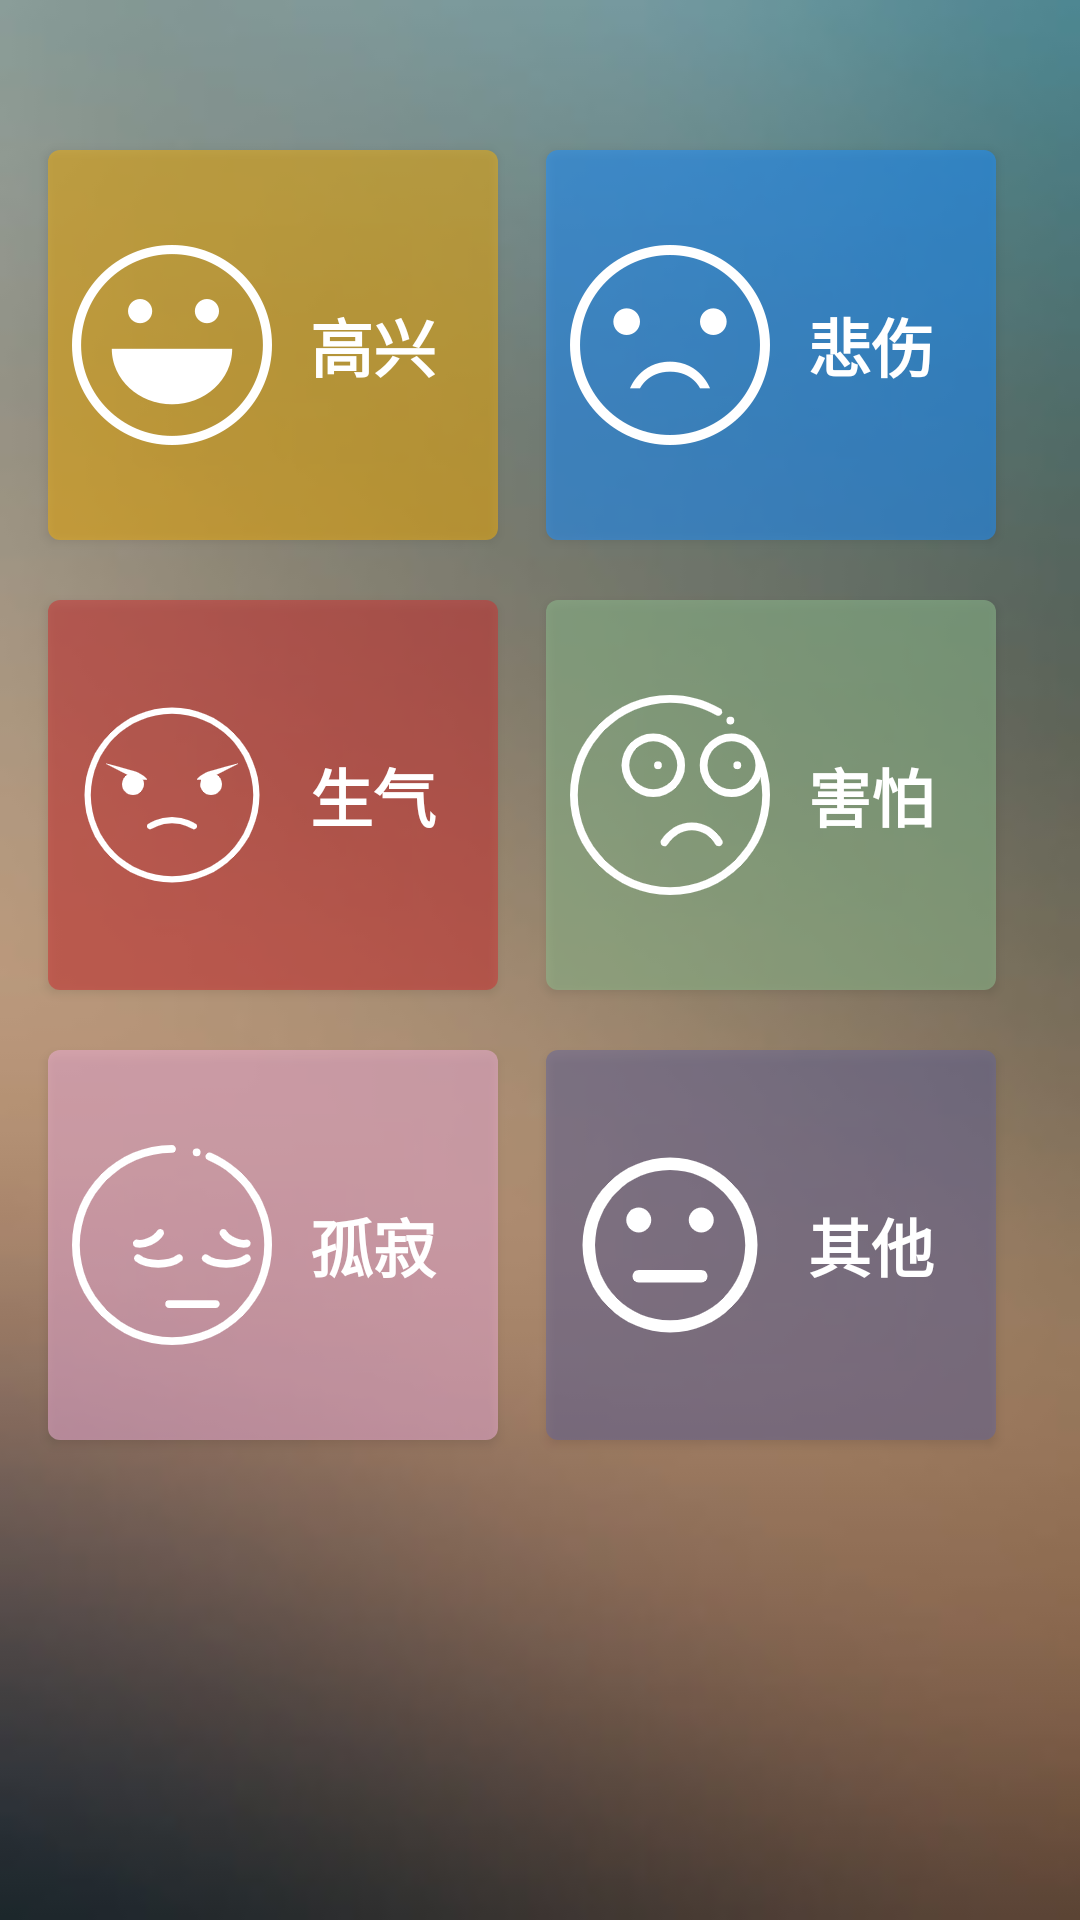

Write the Android layout XML for this screen, with the resource values it uses.
<!-- AndroidManifest.xml: application theme AppTheme -->
<!-- res/layout/fragment2.xml -->
<?xml version="1.0" encoding="utf-8"?>
<androidx.constraintlayout.widget.ConstraintLayout xmlns:android="http://schemas.android.com/apk/res/android"
    xmlns:app="http://schemas.android.com/apk/res-auto"
    xmlns:tools="http://schemas.android.com/tools"
    android:id="@+id/frameLayout2"
    android:layout_width="500dp"
    android:layout_height="800dp"
    android:background="@drawable/b4"
    tools:context=".Fragment2">

    <Button
        android:id="@+id/button1"
        android:layout_width="150dp"
        android:layout_height="130dp"
        android:layout_marginStart="16dp"
        android:layout_marginTop="50dp"
        android:background="@drawable/shape1"
        android:drawableLeft="@mipmap/happy"
        android:text="高兴"
        android:textColor="@color/colorWhite"
        android:textSize="21sp"
        android:textStyle="bold"
        app:layout_constraintStart_toStartOf="parent"
        app:layout_constraintTop_toTopOf="parent" />

    <Button
        android:id="@+id/button2"
        android:layout_width="150dp"
        android:layout_height="130dp"
        android:layout_marginStart="16dp"
        android:layout_marginTop="50dp"
        android:background="@drawable/shape2"
        android:drawableLeft="@mipmap/sad"
        android:text="悲伤"
        android:textColor="@color/colorWhite"
        android:textSize="21sp"
        android:textStyle="bold"
        app:layout_constraintStart_toEndOf="@+id/button1"
        app:layout_constraintTop_toTopOf="parent" />

    <Button
        android:id="@+id/button3"
        android:layout_width="150dp"
        android:layout_height="130dp"
        android:layout_marginStart="16dp"
        android:layout_marginTop="20dp"
        android:background="@drawable/shape3"
        android:drawableLeft="@mipmap/angry"
        android:text="生气"
        android:textColor="@color/colorWhite"
        android:textSize="21sp"
        android:textStyle="bold"
        app:layout_constraintStart_toStartOf="parent"
        app:layout_constraintTop_toBottomOf="@+id/button1" />

    <Button
        android:id="@+id/button4"
        android:layout_width="150dp"
        android:layout_height="130dp"
        android:layout_marginStart="16dp"
        android:layout_marginTop="20dp"
        android:background="@drawable/shape4"
        android:drawableLeft="@mipmap/fear"
        android:text="害怕"
        android:textColor="@color/colorWhite"
        android:textSize="21sp"
        android:textStyle="bold"
        app:layout_constraintStart_toEndOf="@+id/button3"
        app:layout_constraintTop_toBottomOf="@+id/button2" />

    <Button
        android:id="@+id/button5"
        android:layout_width="150dp"
        android:layout_height="130dp"
        android:layout_marginStart="16dp"
        android:layout_marginTop="20dp"
        android:background="@drawable/shape5"
        android:drawableLeft="@mipmap/lone"
        android:text="孤寂"
        android:textColor="@color/colorWhite"
        android:textSize="21sp"
        android:textStyle="bold"
        app:layout_constraintStart_toStartOf="parent"
        app:layout_constraintTop_toBottomOf="@+id/button3" />

    <Button
        android:id="@+id/button6"
        android:layout_width="150dp"
        android:layout_height="130dp"
        android:layout_marginStart="16dp"
        android:layout_marginTop="20dp"
        android:background="@drawable/shape6"
        android:drawableLeft="@mipmap/neutral"
        android:text="其他"
        android:textColor="@color/colorWhite"
        android:textSize="21sp"
        android:textStyle="bold"
        app:layout_constraintStart_toEndOf="@+id/button5"
        app:layout_constraintTop_toBottomOf="@+id/button4" />
</androidx.constraintlayout.widget.ConstraintLayout>
<!-- resources referenced by this layout -->
<resources>
  <color name="colorWhite">#ffffffff</color>
  <!-- drawable b4: jpg bitmap (drawable, 4042 bytes) -->
  <!-- drawable shape1 (drawable) -->
  <?xml version="1.0" encoding="utf-8"?>
  <shape xmlns:android="http://schemas.android.com/apk/res/android"
      android:shape="rectangle" >
  
      
      <solid android:color="#8cEEAD0E" />
  
      
      
      <corners android:radius="4dip" />
  
      
      <padding
          android:bottom="8dp"
          android:left="8dp"
          android:right="8dp"
          android:top="8dp" />
  </shape>
  <!-- drawable shape2 (drawable-v24) -->
  <?xml version="1.0" encoding="utf-8"?>
  <shape xmlns:android="http://schemas.android.com/apk/res/android"
      android:shape="rectangle" >
  
      
      <solid android:color="#8c1E90FF" />
  
      
      
      <corners android:radius="4dip" />
  
      
      <padding
          android:bottom="8dp"
          android:left="8dp"
          android:right="8dp"
          android:top="8dp" />
  </shape>
  <!-- drawable shape3 (drawable-v24) -->
  <?xml version="1.0" encoding="utf-8"?>
  <shape xmlns:android="http://schemas.android.com/apk/res/android"
      android:shape="rectangle" >
  
      
      <solid android:color="#8cCD3333" />
  
      
      
      <corners android:radius="4dip" />
  
      
      <padding
          android:bottom="8dp"
          android:left="8dp"
          android:right="8dp"
          android:top="8dp" />
  </shape>
  <!-- drawable shape4 (drawable-v24) -->
  <?xml version="1.0" encoding="utf-8"?>
  <shape xmlns:android="http://schemas.android.com/apk/res/android"
      android:shape="rectangle" >
  
      
      <solid android:color="#8c8FBC8F" />
  
      
      
      <corners android:radius="4dip" />
  
      
      <padding
          android:bottom="8dp"
          android:left="8dp"
          android:right="8dp"
          android:top="8dp" />
  </shape>
  <!-- drawable shape5 (drawable) -->
  <?xml version="1.0" encoding="utf-8"?>
  <shape xmlns:android="http://schemas.android.com/apk/res/android"
      android:shape="rectangle" >
  
      
      <solid android:color="#8cebadd3" />
  
      
      
      <corners android:radius="4dip" />
  
      
      <padding
          android:bottom="8dp"
          android:left="8dp"
          android:right="8dp"
          android:top="8dp" />
  </shape>
  <!-- drawable shape6 (drawable) -->
  <?xml version="1.0" encoding="utf-8"?>
  <shape xmlns:android="http://schemas.android.com/apk/res/android"
      android:shape="rectangle" >
  
      
      <solid android:color="#8c676798" />
  
      
      
      <corners android:radius="4dip" />
  
      
      <padding
          android:bottom="8dp"
          android:left="8dp"
          android:right="8dp"
          android:top="8dp" />
  </shape>
  <!-- mipmap angry: png bitmap (mipmap-xxhdpi, 7551 bytes) -->
  <!-- mipmap fear: png bitmap (mipmap-xxhdpi, 9760 bytes) -->
  <!-- mipmap happy: png bitmap (mipmap-xxhdpi, 10069 bytes) -->
  <!-- mipmap lone: png bitmap (mipmap-xxhdpi, 8081 bytes) -->
  <!-- mipmap neutral: png bitmap (mipmap-xxhdpi, 6880 bytes) -->
  <!-- mipmap sad: png bitmap (mipmap-xxhdpi, 9972 bytes) -->
  <style name="AppTheme" parent="Theme.AppCompat.Light.DarkActionBar">
          
          <item name="colorPrimary">@color/colorPrimary</item>
          <item name="colorPrimaryDark">@color/colorPrimaryDark</item>
          <item name="colorAccent">@color/colorAccent</item>
      </style>
  <color name="colorPrimary">#008577</color>
  <color name="colorPrimaryDark">#00574B</color>
  <color name="colorAccent">#D81B60</color>
</resources>
